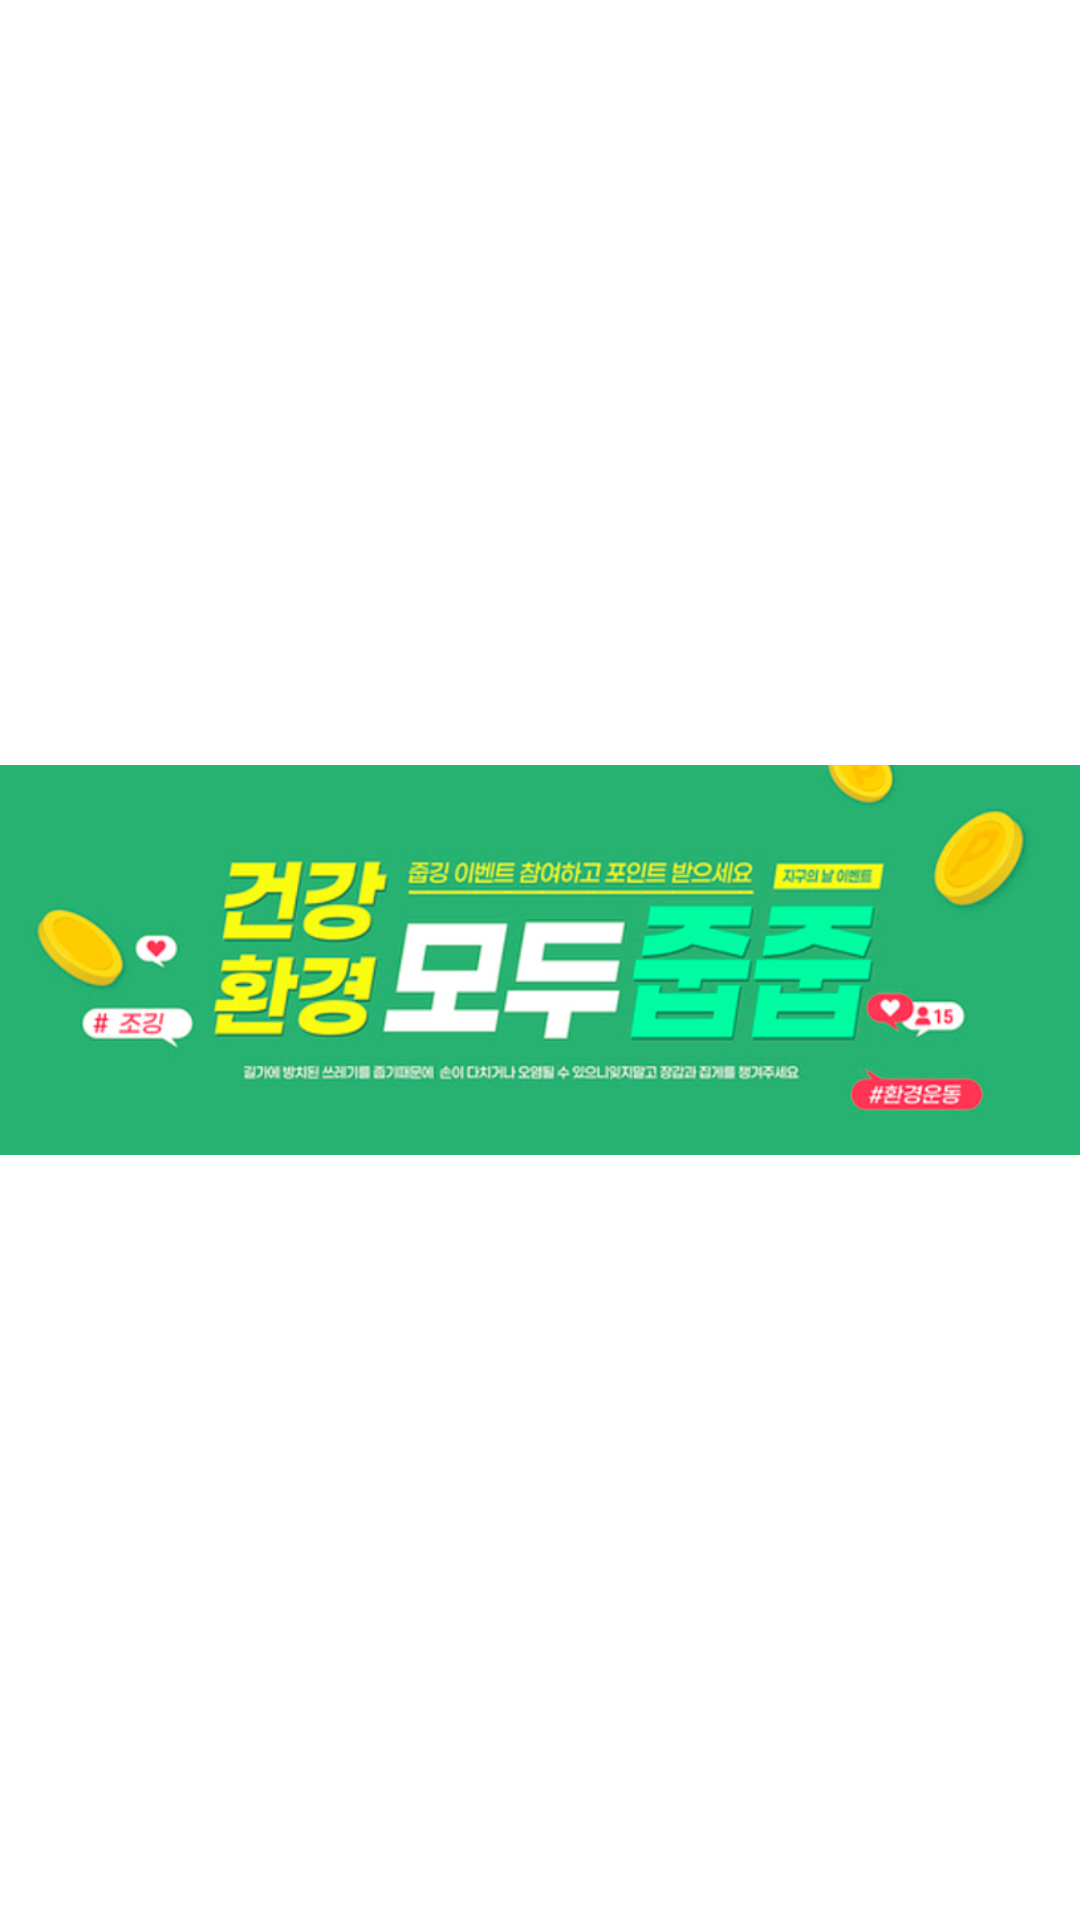

Here is an Android app screen rendered from its layout file. Give the layout XML and the strings, colors and styles it references.
<!-- AndroidManifest.xml: application theme Theme.Jubging -->
<!-- res/layout/fragment_banner2.xml -->
<?xml version="1.0" encoding="utf-8"?>
<androidx.constraintlayout.widget.ConstraintLayout xmlns:android="http://schemas.android.com/apk/res/android"
    android:layout_width="match_parent"
    android:layout_height="match_parent"
    xmlns:app="http://schemas.android.com/apk/res-auto">

    <ImageView
        android:id="@+id/banner_image_iv"
        android:layout_width="match_parent"
        android:layout_height="130dp"
        android:src="@drawable/banner_1"
        android:scaleType="centerCrop"
        app:layout_constraintTop_toTopOf="parent"
        app:layout_constraintBottom_toBottomOf="parent"
        app:layout_constraintStart_toStartOf="parent"
        app:layout_constraintEnd_toEndOf="parent"/>

</androidx.constraintlayout.widget.ConstraintLayout>
<!-- resources referenced by this layout -->
<resources>
  <!-- drawable banner_1: png bitmap (drawable-v24, 221218 bytes) -->
  <style name="Theme.Jubging" parent="Theme.MaterialComponents.Light.NoActionBar">
          
          <item name="colorPrimary">@color/main_color</item>
          <item name="colorPrimaryVariant">#41c47d</item>
          <item name="colorOnPrimary">@color/white</item>
          
          <item name="colorSecondary">@color/teal_200</item>
          <item name="colorSecondaryVariant">@color/teal_700</item>
          <item name="colorOnSecondary">@color/black</item>
          
          <item name="android:statusBarColor" tools:targetApi="1">?attr/colorPrimaryVariant</item>
          
  
          
          <item name="windowNoTitle">true</item>
  
      </style>
  <color name="main_color">#64D799</color>
  <color name="white">#FFFFFFFF</color>
  <color name="teal_200">#FF03DAC5</color>
  <color name="teal_700">#FF018786</color>
  <color name="black">#FF000000</color>
</resources>
